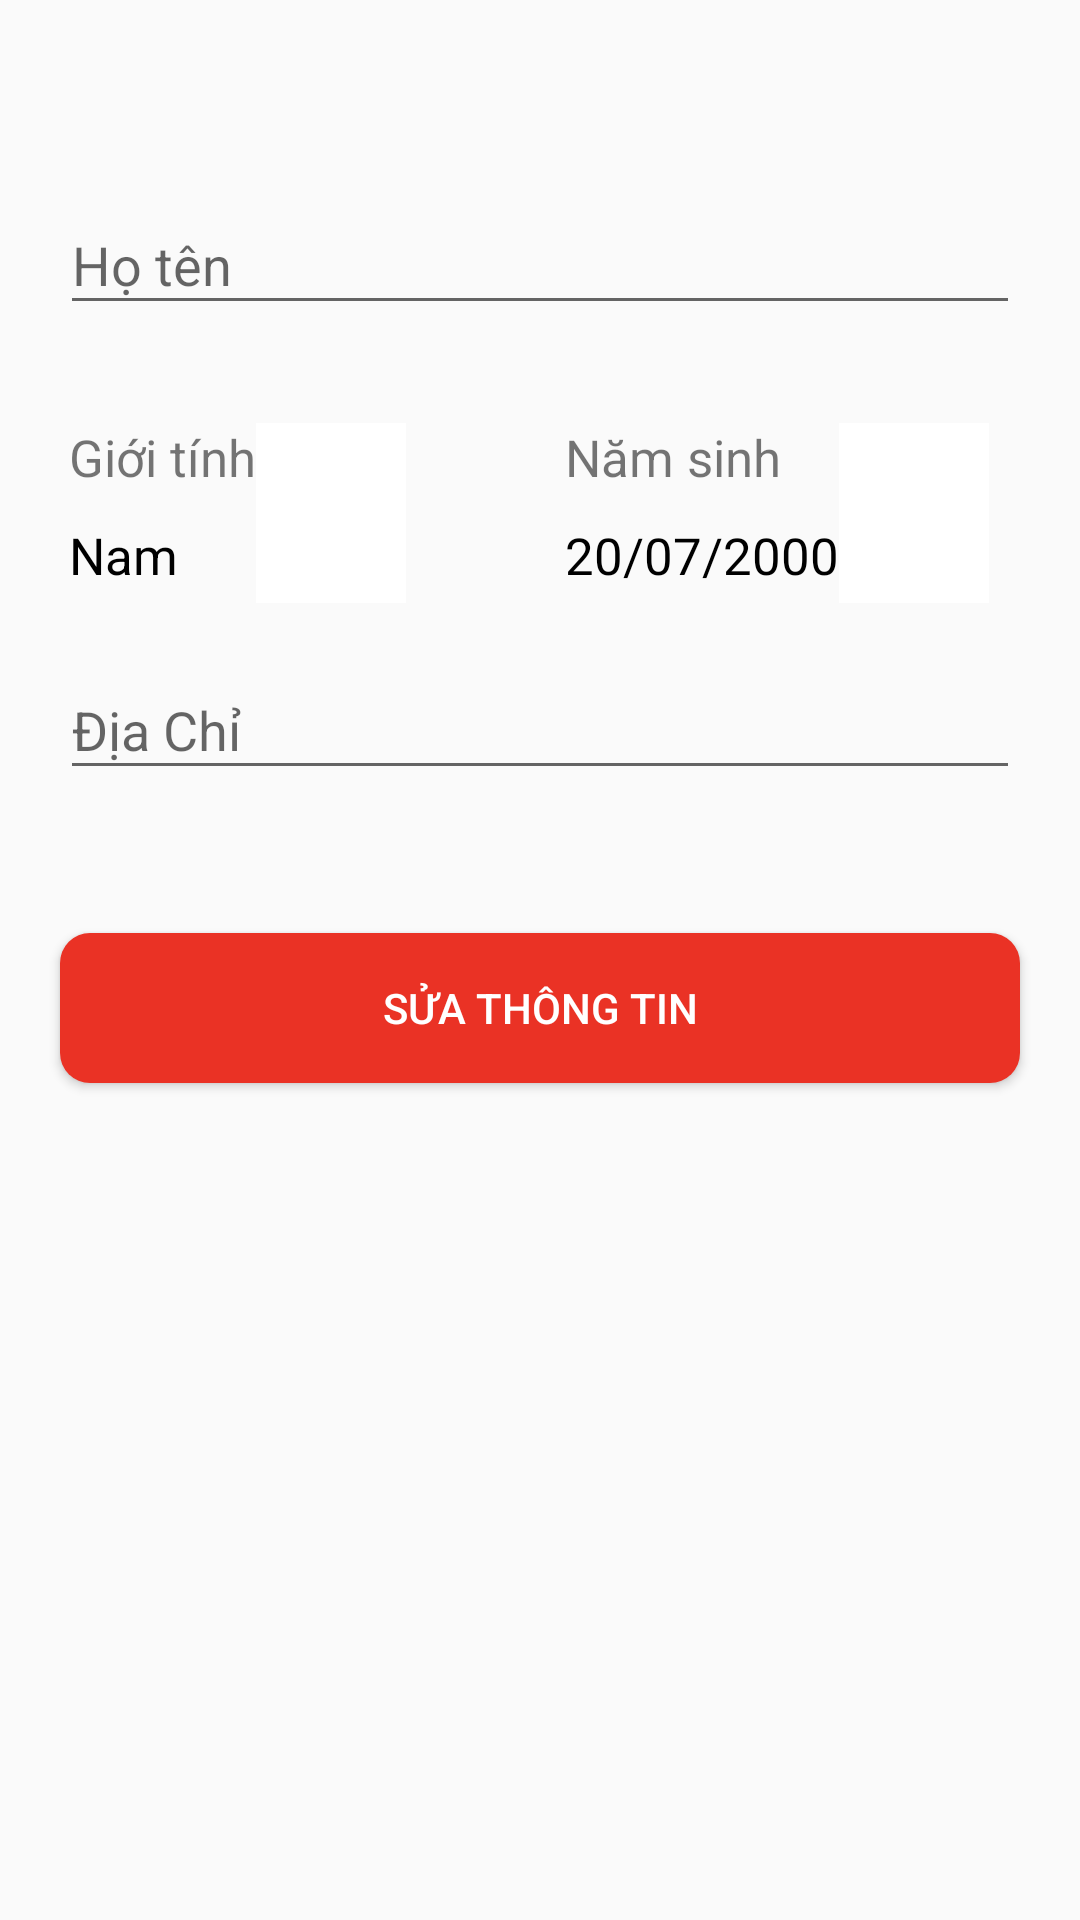

Layout XML and referenced resources for this Android screen:
<!-- AndroidManifest.xml: application theme Theme.UTEHY_app -->
<!-- res/layout/activity_thong_tai_khoan.xml -->
<?xml version="1.0" encoding="utf-8"?>
<RelativeLayout xmlns:android="http://schemas.android.com/apk/res/android"
    xmlns:app="http://schemas.android.com/apk/res-auto"
    xmlns:tools="http://schemas.android.com/tools"
    android:layout_width="match_parent"
    android:layout_height="match_parent"
    tools:context=".CaiDatTaiKhoan.ThongTaiKhoanActivity">
<androidx.appcompat.widget.Toolbar
    android:layout_width="match_parent"
    android:layout_height="wrap_content"
    android:id="@+id/TTTK_ToolBar"/>
    <com.google.android.material.textfield.TextInputLayout
        android:layout_marginLeft="20dp"
        android:layout_marginRight="20dp"
        android:layout_below="@id/TTTK_ToolBar"
        android:id="@+id/HotenWrapper"
        android:layout_width="match_parent"
        app:hintEnabled="true"
        android:layout_height="60dp">
        <com.google.android.material.textfield.TextInputEditText
            android:id="@+id/TTTK_edtHoTen"
            android:layout_width="match_parent"
            android:layout_height="wrap_content"
            android:hint="Họ tên"
            />

    </com.google.android.material.textfield.TextInputLayout>
    <LinearLayout
        android:layout_below="@id/HotenWrapper"
        android:orientation="horizontal"
        android:layout_width="match_parent"
        android:layout_height="wrap_content"
        android:weightSum="2"
        android:id="@+id/ll">
        <LinearLayout
            android:layout_marginTop="25dp"
            android:layout_marginLeft="23dp"
            android:layout_width="wrap_content"
            android:layout_height="wrap_content"
            android:layout_weight="1"
            android:orientation="horizontal">
            <LinearLayout
                android:layout_width="wrap_content"
                android:layout_height="wrap_content"
                android:orientation="vertical">
                <TextView
                    android:textSize="17sp"
                    android:layout_width="wrap_content"
                    android:layout_height="wrap_content"
                    android:text="Giới tính"></TextView>
                <TextView
                    android:id="@+id/TTTK_tvGioiTinh"
                    android:layout_width="wrap_content"
                    android:layout_height="wrap_content"
                    android:text="Nam"
                    android:textSize="17sp"
                    android:layout_marginTop="10dp"
                    android:textColor="#000"></TextView>
            </LinearLayout>

            <ImageButton
                android:background="#FFFFFF"
                android:src="@drawable/ic_arrow_drop_down_24"
                android:layout_width="50dp"
                android:layout_height="60dp"
                android:id="@+id/TTTK_btnGioiTinh"
                />
        </LinearLayout>
        <LinearLayout
            android:layout_marginTop="25dp"
            android:layout_marginLeft="23dp"
            android:layout_width="wrap_content"
            android:layout_height="wrap_content"
            android:layout_weight="1"
            android:orientation="horizontal">
            <LinearLayout
                android:layout_width="wrap_content"
                android:layout_height="wrap_content"
                android:orientation="vertical">
                <TextView
                    android:textSize="17sp"
                    android:layout_width="wrap_content"
                    android:layout_height="wrap_content"
                    android:text="Năm sinh"></TextView>
                <TextView
                    android:id="@+id/TTTK_tvNamSinh"
                    android:layout_width="wrap_content"
                    android:layout_height="wrap_content"
                    android:text="20/07/2000"
                    android:textSize="17sp"
                    android:layout_marginTop="10dp"
                    android:textColor="#000"></TextView>
            </LinearLayout>

            <ImageButton
                android:background="#FFFFFF"
                android:src="@drawable/ic_arrow_drop_down_24"
                android:layout_width="50dp"
                android:layout_height="60dp"
                android:id="@+id/TTTK_btnNamSinh"

                />
        </LinearLayout>
    </LinearLayout>
    <com.google.android.material.textfield.TextInputLayout
        android:layout_marginTop="10dp"
        android:layout_marginLeft="20dp"
        android:layout_marginRight="20dp"
        android:layout_below="@id/ll"
        android:id="@+id/DiaCHiWrapper"
        android:layout_width="match_parent"
        app:hintEnabled="true"
        android:layout_height="60dp">
        <com.google.android.material.textfield.TextInputEditText
            android:id="@+id/TTTK_edtDiaChi"
            android:layout_width="match_parent"
            android:layout_height="wrap_content"

            android:hint="Địa Chỉ"
            />

    </com.google.android.material.textfield.TextInputLayout>

    <Button
        android:id="@+id/TTTK_btnSuaThongTin"
        android:layout_width="match_parent"
        android:layout_height="50dp"
        android:layout_below="@id/DiaCHiWrapper"
        android:layout_marginLeft="20dp"
        android:layout_marginRight="20dp"
        android:layout_marginTop="40dp"
        android:background="@drawable/botron_btntttk"
        android:textColor="#fff"
        android:text="SỬA THÔNG TIN"></Button>


</RelativeLayout>
<!-- resources referenced by this layout -->
<resources>
  <!-- drawable botron_btntttk (drawable) -->
  <?xml version="1.0" encoding="utf-8"?>
  <shape android:shape="rectangle"
      xmlns:android="http://schemas.android.com/apk/res/android">
      <corners
          android:radius="10dp"
          ></corners>
  
      <solid
          android:color="#EA3225"
          ></solid>
  </shape>
  <style name="Theme.UTEHY_app" parent="Theme.AppCompat.Light.NoActionBar">
          
          <item name="colorPrimary">@color/purple_500</item>
          <item name="colorPrimaryVariant">@color/purple_700</item>
          <item name="colorOnPrimary">@color/white</item>
          
          <item name="colorSecondary">@color/teal_200</item>
          <item name="colorSecondaryVariant">@color/teal_700</item>
          <item name="colorOnSecondary">@color/black</item>
          
          <item name="android:statusBarColor" tools:targetApi="l">?attr/colorPrimaryVariant</item>
          
      </style>
  <color name="purple_500">#FF6200EE</color>
  <color name="purple_700">#FF3700B3</color>
  <color name="white">#FFFFFFFF</color>
  <color name="teal_200">#FF03DAC5</color>
  <color name="teal_700">#FF018786</color>
  <color name="black">#FF000000</color>
</resources>
